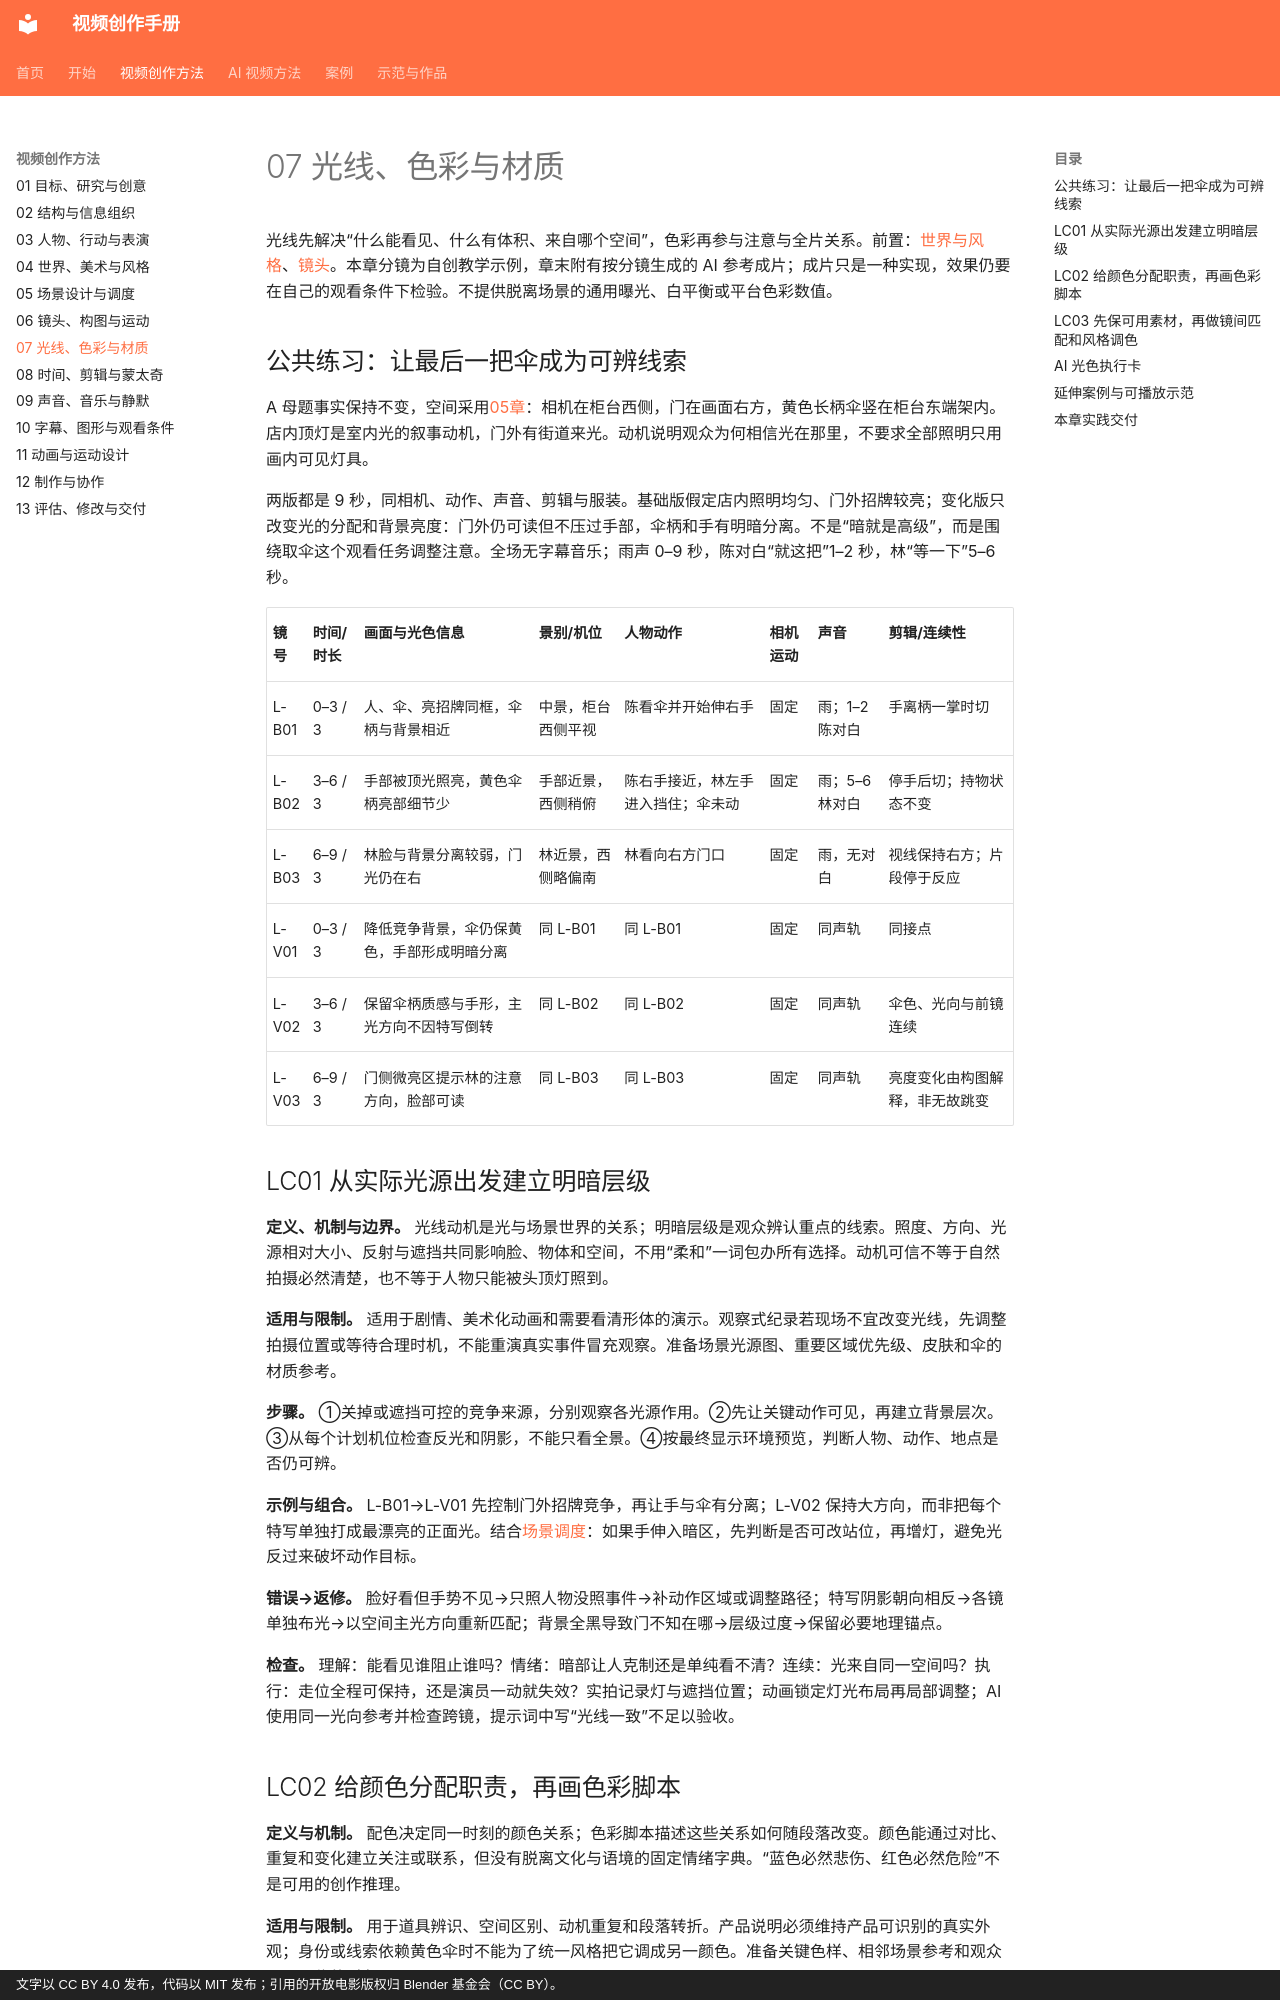

repository: dwp7399/video-create-book · page: methods/07-light-color/index.html · generator: mkdocs · copyright: 文字以 CC BY 4.0 发布，代码以 MIT 发布；引用的开放电影版权归 Blender 基金会（CC BY）。

# 07 光线、色彩与材质

光线先解决“什么能看见、什么有体积、来自哪个空间”，色彩再参与注意与全片关系。前置：[世界与风格](04-world-style.md)、[镜头](06-camera.md)。本章分镜为自创教学示例，章末附有按分镜生成的 AI 参考成片；成片只是一种实现，效果仍要在自己的观看条件下检验。不提供脱离场景的通用曝光、白平衡或平台色彩数值。

## 公共练习：让最后一把伞成为可辨线索

A 母题事实保持不变，空间采用[05章](05-staging.md)：相机在柜台西侧，门在画面右方，黄色长柄伞竖在柜台东端架内。店内顶灯是室内光的叙事动机，门外有街道来光。动机说明观众为何相信光在那里，不要求全部照明只用画内可见灯具。

两版都是 9 秒，同相机、动作、声音、剪辑与服装。基础版假定店内照明均匀、门外招牌较亮；变化版只改变光的分配和背景亮度：门外仍可读但不压过手部，伞柄和手有明暗分离。不是“暗就是高级”，而是围绕取伞这个观看任务调整注意。全场无字幕音乐；雨声 0–9 秒，陈对白“就这把”1–2 秒，林“等一下”5–6 秒。

| 镜号 | 时间/时长 | 画面与光色信息 | 景别/机位 | 人物动作 | 相机运动 | 声音 | 剪辑/连续性 |
|---|---|---|---|---|---|---|---|
| L-B01 | 0–3 / 3 | 人、伞、亮招牌同框，伞柄与背景相近 | 中景，柜台西侧平视 | 陈看伞并开始伸右手 | 固定 | 雨；1–2 陈对白 | 手离柄一掌时切 |
| L-B02 | 3–6 / 3 | 手部被顶光照亮，黄色伞柄亮部细节少 | 手部近景，西侧稍俯 | 陈右手接近，林左手进入挡住；伞未动 | 固定 | 雨；5–6 林对白 | 停手后切；持物状态不变 |
| L-B03 | 6–9 / 3 | 林脸与背景分离较弱，门光仍在右 | 林近景，西侧略偏南 | 林看向右方门口 | 固定 | 雨，无对白 | 视线保持右方；片段停于反应 |
| L-V01 | 0–3 / 3 | 降低竞争背景，伞仍保黄色，手部形成明暗分离 | 同 L-B01 | 同 L-B01 | 固定 | 同声轨 | 同接点 |
| L-V02 | 3–6 / 3 | 保留伞柄质感与手形，主光方向不因特写倒转 | 同 L-B02 | 同 L-B02 | 固定 | 同声轨 | 伞色、光向与前镜连续 |
| L-V03 | 6–9 / 3 | 门侧微亮区提示林的注意方向，脸部可读 | 同 L-B03 | 同 L-B03 | 固定 | 同声轨 | 亮度变化由构图解释，非无故跳变 |

## LC01 从实际光源出发建立明暗层级

**定义、机制与边界。** 光线动机是光与场景世界的关系；明暗层级是观众辨认重点的线索。照度、方向、光源相对大小、反射与遮挡共同影响脸、物体和空间，不用“柔和”一词包办所有选择。动机可信不等于自然拍摄必然清楚，也不等于人物只能被头顶灯照到。

**适用与限制。** 适用于剧情、美术化动画和需要看清形体的演示。观察式纪录若现场不宜改变光线，先调整拍摄位置或等待合理时机，不能重演真实事件冒充观察。准备场景光源图、重要区域优先级、皮肤和伞的材质参考。

**步骤。** ①关掉或遮挡可控的竞争来源，分别观察各光源作用。②先让关键动作可见，再建立背景层次。③从每个计划机位检查反光和阴影，不能只看全景。④按最终显示环境预览，判断人物、动作、地点是否仍可辨。

**示例与组合。** L-B01→L-V01 先控制门外招牌竞争，再让手与伞有分离；L-V02 保持大方向，而非把每个特写单独打成最漂亮的正面光。结合[场景调度](05-staging.md)：如果手伸入暗区，先判断是否可改站位，再增灯，避免光反过来破坏动作目标。

**错误→返修。** 脸好看但手势不见→只照人物没照事件→补动作区域或调整路径；特写阴影朝向相反→各镜单独布光→以空间主光方向重新匹配；背景全黑导致门不知在哪→层级过度→保留必要地理锚点。

**检查。** 理解：能看见谁阻止谁吗？情绪：暗部让人克制还是单纯看不清？连续：光来自同一空间吗？执行：走位全程可保持，还是演员一动就失效？实拍记录灯与遮挡位置；动画锁定灯光布局再局部调整；AI 使用同一光向参考并检查跨镜，提示词中写“光线一致”不足以验收。
